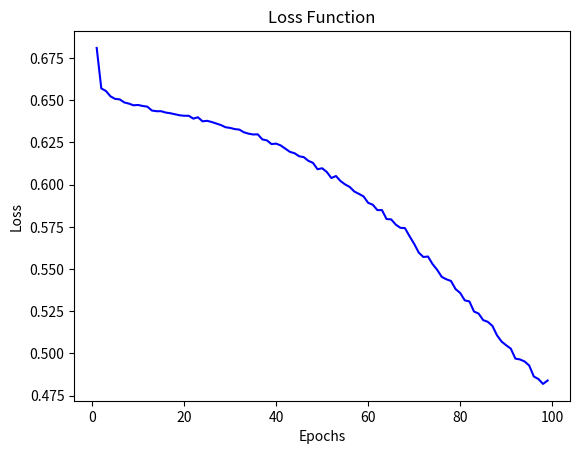

This figure's Python source:
import matplotlib.pyplot as plt

epochs = range(1, 100)  # 1부터 100까지의 에포크
loss_values = [0.6810, 0.6570, 0.6555, 0.6523, 0.6508, 0.6505, 0.6487, 0.6480, 0.6470, 0.6472, 0.6466, 0.6462, 0.6439, 0.6435, 0.6435, 0.6427, 0.6423, 0.6417, 0.6411, 0.6408, 0.6408, 0.6391, 0.6399, 0.6375, 0.6378, 0.6371, 0.6362, 0.6353, 0.6340, 0.6336, 0.6329, 0.6326, 0.6310, 0.6302, 0.6297, 0.6298, 0.6268, 0.6262, 0.6240, 0.6243, 0.6232, 0.6213, 0.6194, 0.6186, 0.6168, 0.6163, 0.6141, 0.6129, 0.6091, 0.6097, 0.6075, 0.6039, 0.6051, 0.6021, 0.6001, 0.5986, 0.5959, 0.5945, 0.5930, 0.5892, 0.5881, 0.5849, 0.5849, 0.5796, 0.5794, 0.5763, 0.5744, 0.5742, 0.5694, 0.5649, 0.5597, 0.5571, 0.5574, 0.5529, 0.5495, 0.5453, 0.5439, 0.5429, 0.5381, 0.5358, 0.5314, 0.5308, 0.5248, 0.5236, 0.5197, 0.5187, 0.5163, 0.5107, 0.5070, 0.5048, 0.5028, 0.4969, 0.4964, 0.4952, 0.4928, 0.4863, 0.4848, 0.4819, 0.4839]

plt.plot(epochs, loss_values, 'b')
plt.title('Loss Function')
plt.xlabel('Epochs')
plt.ylabel('Loss')
plt.show()
